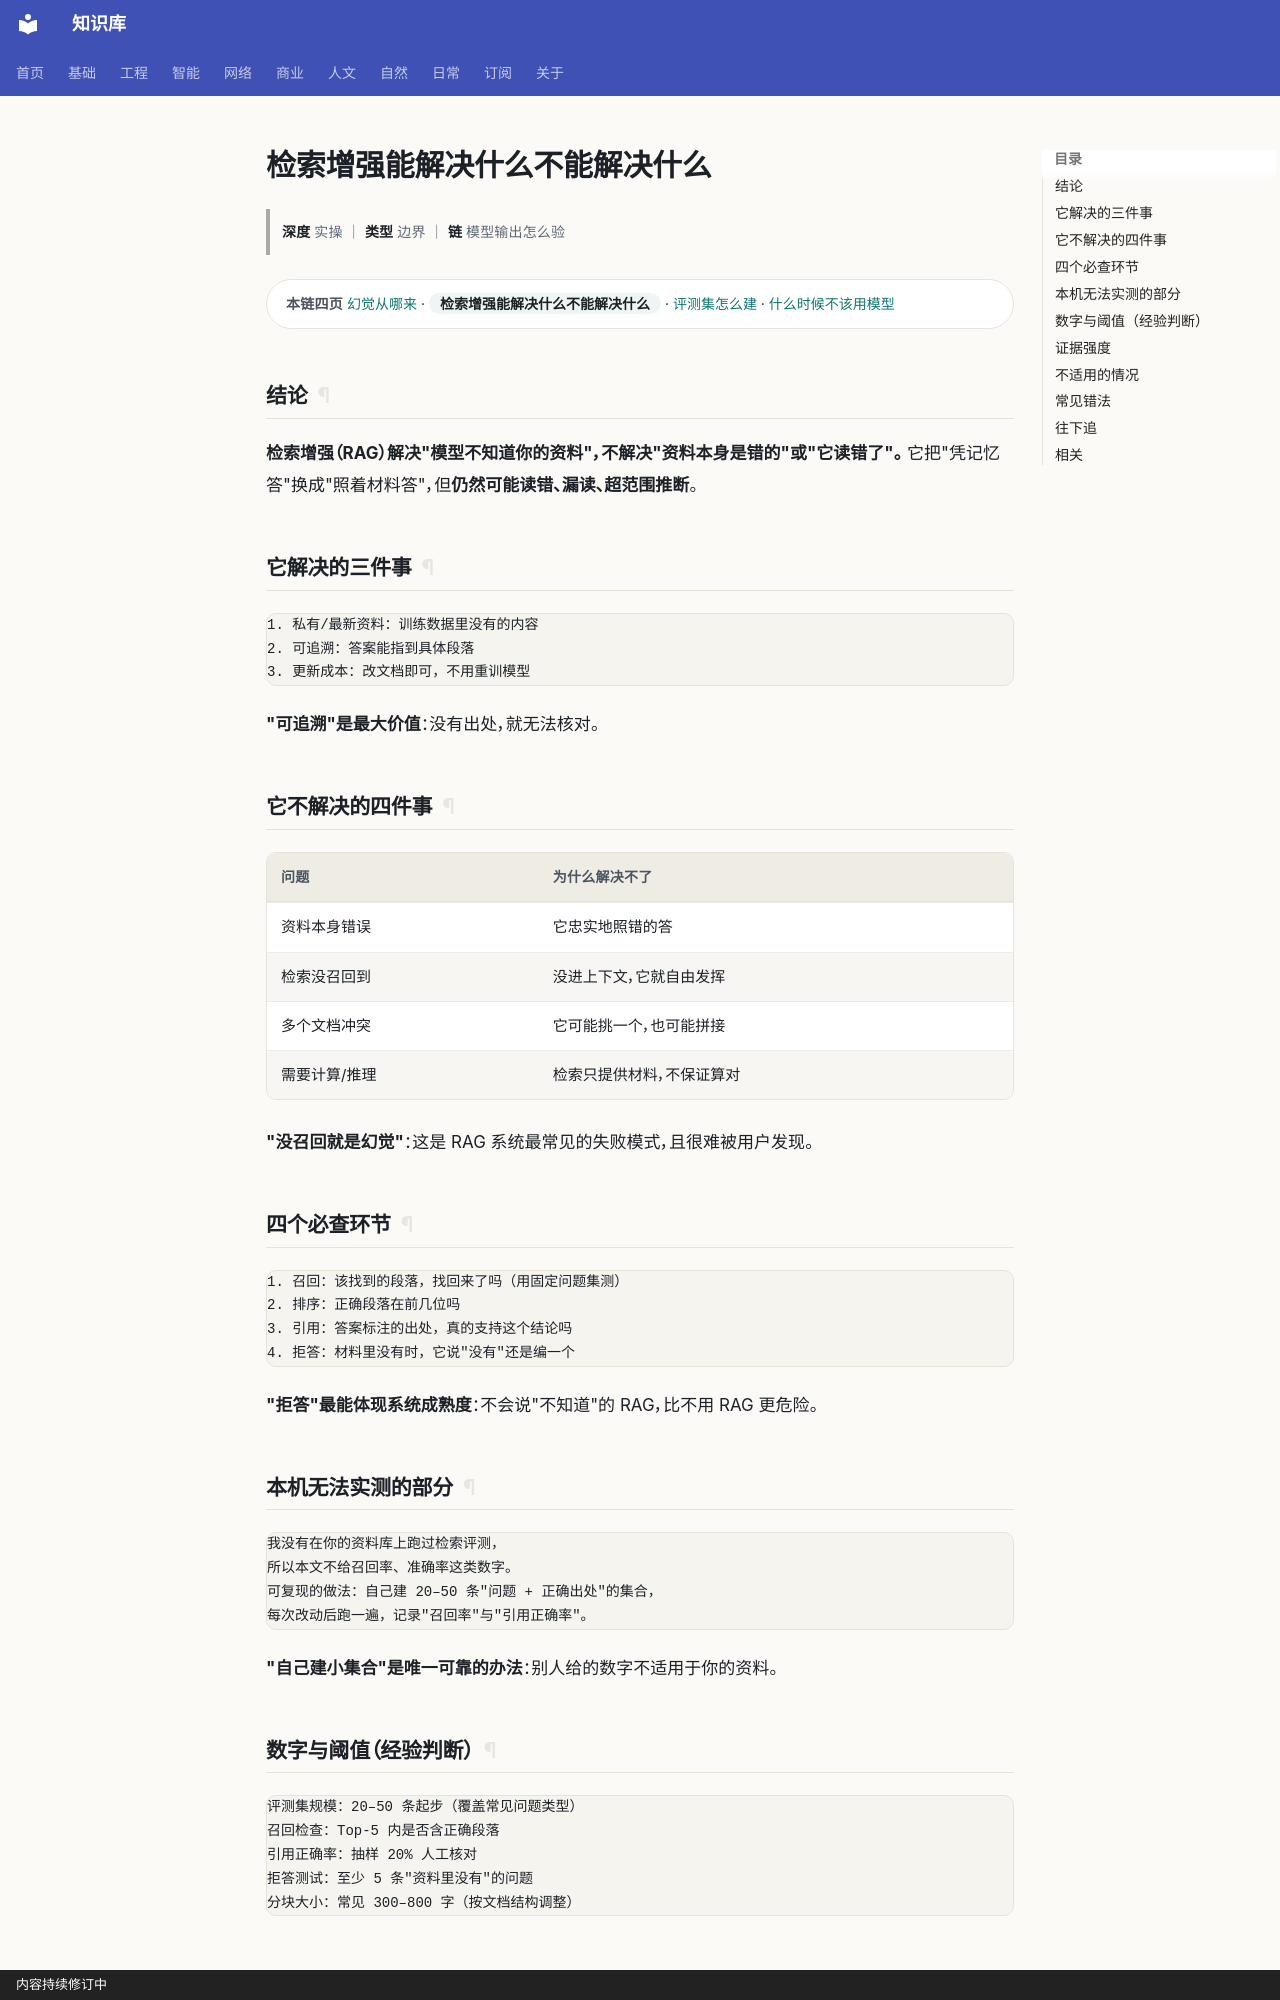

repository: gh503/kb · page: 智能/AI/检索增强能解决什么不能解决什么/index.html · generator: mkdocs · copyright: 内容持续修订中

# 检索增强能解决什么不能解决什么

> **深度** 实操 ｜ **类型** 边界 ｜ **链** 模型输出怎么验

<div class="kb-chain" markdown>
<span class="kb-chain__label">本链四页</span> [幻觉从哪来](幻觉从哪来.md) · <span class="kb-chain__now">检索增强能解决什么不能解决什么</span> · [评测集怎么建](评测集怎么建.md) · [什么时候不该用模型](什么时候不该用模型.md)
</div>





## 结论

**检索增强（RAG）解决"模型不知道你的资料"，不解决"资料本身是错的"或"它读错了"。**
它把"凭记忆答"换成"照着材料答"，但**仍然可能读错、漏读、超范围推断**。

## 它解决的三件事

```text
1. 私有/最新资料：训练数据里没有的内容
2. 可追溯：答案能指到具体段落
3. 更新成本：改文档即可，不用重训模型
```

**"可追溯"是最大价值**：没有出处，就无法核对。

## 它不解决的四件事

| 问题 | 为什么解决不了 |
| --- | --- |
| 资料本身错误 | 它忠实地照错的答 |
| 检索没召回到 | 没进上下文，它就自由发挥 |
| 多个文档冲突 | 它可能挑一个，也可能拼接 |
| 需要计算/推理 | 检索只提供材料，不保证算对 |

**"没召回就是幻觉"**：这是 RAG 系统最常见的失败模式，且很难被用户发现。

## 四个必查环节

```text
1. 召回：该找到的段落，找回来了吗（用固定问题集测）
2. 排序：正确段落在前几位吗
3. 引用：答案标注的出处，真的支持这个结论吗
4. 拒答：材料里没有时，它说"没有"还是编一个
```

**"拒答"最能体现系统成熟度**：不会说"不知道"的 RAG，比不用 RAG 更危险。
